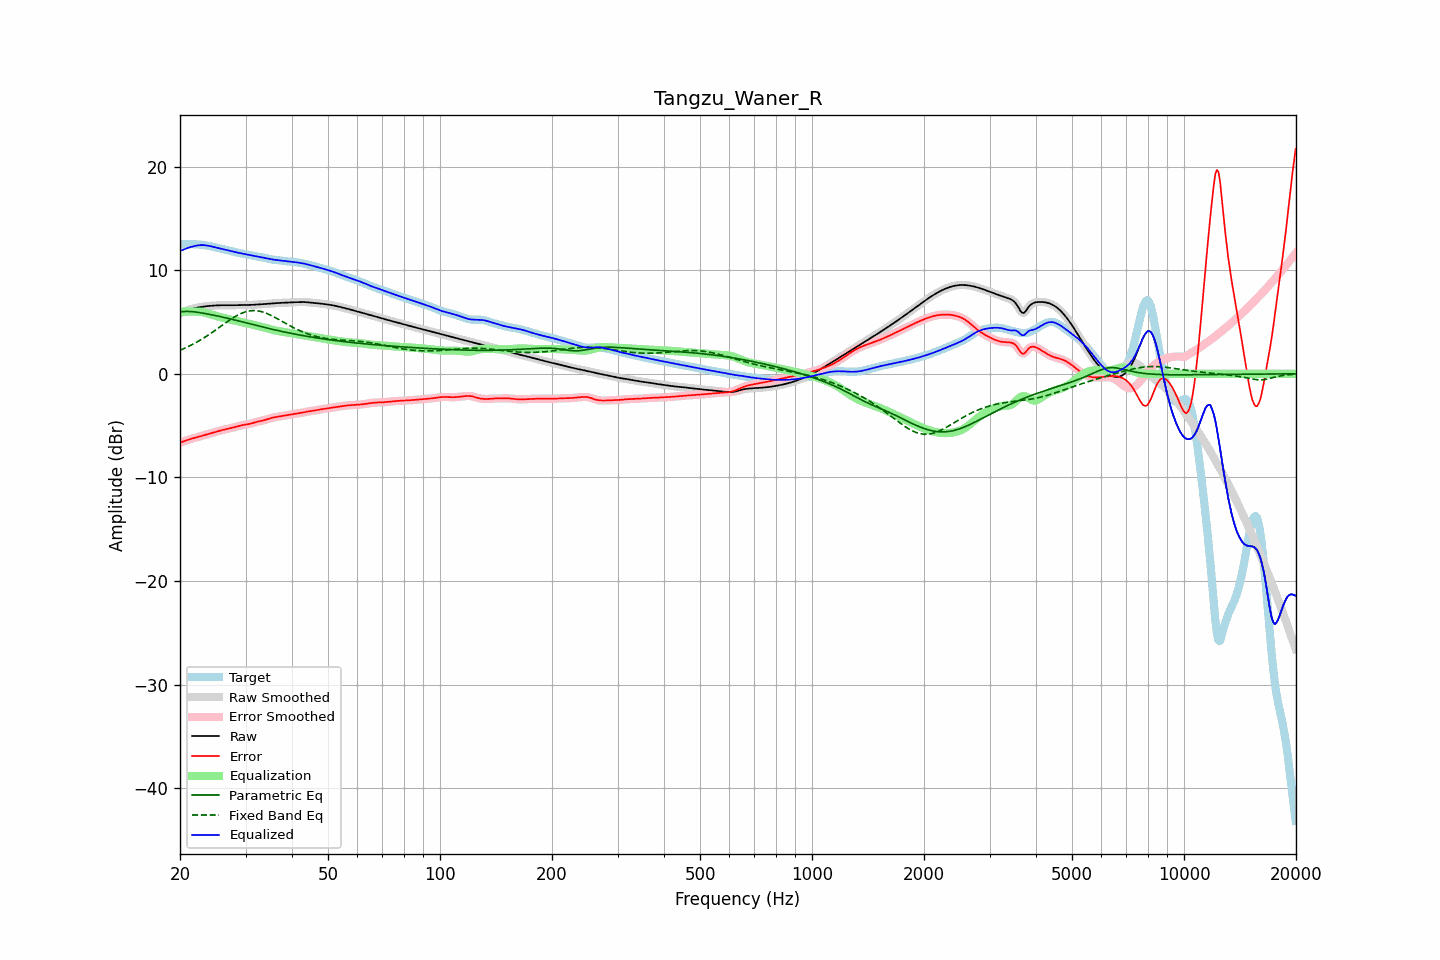

Values plotted in this chart, from the file beside it:
frequency, raw, error, smoothed, error_smoothed, equalization, parametric_eq, fixed_band_eq, equalized_raw, equalized_smoothed, target
20.00, 5.85, -6.65, 5.85, -6.65, 6.00, 5.98, 2.27, 11.84, 11.84, 12.49
20.20, 5.91, -6.59, 5.91, -6.59, 6.00, 5.99, 2.34, 11.91, 11.91, 12.50
20.40, 5.98, -6.53, 5.98, -6.53, 6.00, 6.01, 2.41, 11.98, 11.98, 12.51
20.61, 6.04, -6.47, 6.04, -6.47, 6.00, 6.02, 2.48, 12.04, 12.04, 12.51
20.81, 6.10, -6.42, 6.10, -6.42, 6.00, 6.03, 2.55, 12.10, 12.10, 12.52
21.02, 6.15, -6.37, 6.15, -6.37, 6.00, 6.02, 2.62, 12.15, 12.15, 12.52
21.23, 6.20, -6.32, 6.20, -6.32, 6.00, 6.02, 2.70, 12.21, 12.20, 12.52
21.44, 6.25, -6.27, 6.25, -6.27, 6.00, 6.01, 2.78, 12.25, 12.25, 12.52
21.66, 6.29, -6.22, 6.29, -6.22, 6.01, 6.00, 2.86, 12.29, 12.30, 12.51
21.87, 6.33, -6.18, 6.33, -6.18, 6.01, 5.98, 2.94, 12.34, 12.34, 12.51
22.09, 6.36, -6.14, 6.36, -6.14, 6.01, 5.96, 3.02, 12.37, 12.37, 12.50
22.31, 6.39, -6.09, 6.39, -6.09, 6.00, 5.94, 3.11, 12.40, 12.40, 12.49
22.54, 6.42, -6.05, 6.42, -6.05, 5.99, 5.91, 3.20, 12.41, 12.41, 12.47
22.76, 6.45, -6.01, 6.45, -6.01, 5.97, 5.89, 3.29, 12.42, 12.42, 12.46
22.99, 6.47, -5.96, 6.47, -5.96, 5.95, 5.86, 3.39, 12.43, 12.43, 12.44
23.22, 6.50, -5.92, 6.50, -5.92, 5.92, 5.84, 3.48, 12.42, 12.42, 12.42
23.45, 6.52, -5.88, 6.52, -5.88, 5.88, 5.81, 3.58, 12.40, 12.40, 12.40
23.69, 6.54, -5.84, 6.54, -5.84, 5.84, 5.78, 3.68, 12.38, 12.38, 12.37
23.92, 6.55, -5.79, 6.55, -5.79, 5.80, 5.75, 3.78, 12.35, 12.35, 12.34
24.16, 6.56, -5.75, 6.56, -5.75, 5.75, 5.72, 3.89, 12.32, 12.31, 12.31
24.40, 6.58, -5.70, 6.58, -5.70, 5.70, 5.69, 4.00, 12.28, 12.28, 12.28
24.65, 6.59, -5.66, 6.59, -5.66, 5.66, 5.66, 4.10, 12.24, 12.24, 12.24
24.89, 6.60, -5.61, 6.60, -5.61, 5.61, 5.63, 4.21, 12.21, 12.21, 12.21
25.14, 6.60, -5.56, 6.60, -5.56, 5.57, 5.60, 4.32, 12.17, 12.17, 12.17
25.39, 6.61, -5.52, 6.61, -5.52, 5.52, 5.56, 4.43, 12.13, 12.13, 12.13
25.65, 6.62, -5.48, 6.62, -5.48, 5.48, 5.53, 4.54, 12.09, 12.09, 12.09
25.91, 6.62, -5.43, 6.62, -5.43, 5.44, 5.49, 4.65, 12.06, 12.06, 12.05
26.16, 6.62, -5.40, 6.62, -5.40, 5.40, 5.46, 4.77, 12.02, 12.02, 12.02
26.43, 6.62, -5.36, 6.62, -5.36, 5.36, 5.42, 4.88, 11.98, 11.98, 11.98
26.69, 6.62, -5.32, 6.62, -5.32, 5.33, 5.39, 4.99, 11.95, 11.95, 11.95
26.96, 6.62, -5.29, 6.62, -5.29, 5.29, 5.35, 5.09, 11.91, 11.91, 11.91
27.23, 6.62, -5.26, 6.62, -5.26, 5.25, 5.31, 5.20, 11.87, 11.87, 11.88
27.50, 6.62, -5.22, 6.62, -5.22, 5.22, 5.27, 5.30, 11.83, 11.83, 11.84
27.77, 6.62, -5.18, 6.62, -5.18, 5.18, 5.24, 5.40, 11.80, 11.80, 11.80
28.05, 6.62, -5.14, 6.62, -5.14, 5.14, 5.20, 5.50, 11.76, 11.76, 11.77
28.33, 6.63, -5.10, 6.63, -5.10, 5.10, 5.16, 5.59, 11.73, 11.73, 11.73
28.62, 6.63, -5.06, 6.63, -5.06, 5.06, 5.12, 5.67, 11.69, 11.69, 11.69
28.90, 6.64, -5.02, 6.64, -5.02, 5.02, 5.08, 5.75, 11.66, 11.66, 11.65
29.19, 6.64, -4.98, 6.64, -4.98, 4.99, 5.04, 5.82, 11.63, 11.63, 11.62
29.48, 6.64, -4.95, 6.64, -4.95, 4.96, 5.00, 5.89, 11.60, 11.60, 11.59
29.78, 6.64, -4.92, 6.64, -4.92, 4.92, 4.96, 5.95, 11.57, 11.57, 11.56
30.08, 6.64, -4.90, 6.64, -4.90, 4.89, 4.92, 5.99, 11.54, 11.54, 11.54
30.38, 6.65, -4.87, 6.65, -4.87, 4.86, 4.88, 6.04, 11.51, 11.51, 11.52
30.68, 6.65, -4.84, 6.65, -4.84, 4.83, 4.84, 6.07, 11.48, 11.48, 11.49
30.99, 6.65, -4.80, 6.65, -4.80, 4.79, 4.80, 6.09, 11.44, 11.44, 11.45
31.30, 6.66, -4.76, 6.66, -4.76, 4.75, 4.77, 6.10, 11.41, 11.41, 11.42
31.61, 6.67, -4.71, 6.67, -4.71, 4.71, 4.73, 6.11, 11.38, 11.38, 11.38
31.93, 6.68, -4.66, 6.68, -4.67, 4.68, 4.69, 6.10, 11.35, 11.35, 11.34
32.24, 6.69, -4.62, 6.69, -4.62, 4.64, 4.65, 6.09, 11.32, 11.32, 11.31
32.57, 6.70, -4.59, 6.70, -4.59, 4.60, 4.61, 6.06, 11.29, 11.29, 11.29
32.89, 6.71, -4.56, 6.71, -4.56, 4.56, 4.57, 6.03, 11.27, 11.27, 11.26
33.22, 6.72, -4.52, 6.72, -4.52, 4.52, 4.53, 5.99, 11.23, 11.23, 11.24
33.55, 6.73, -4.49, 6.73, -4.49, 4.47, 4.50, 5.94, 11.20, 11.20, 11.22
33.89, 6.74, -4.44, 6.74, -4.44, 4.43, 4.46, 5.89, 11.17, 11.17, 11.18
34.23, 6.75, -4.39, 6.75, -4.39, 4.39, 4.42, 5.83, 11.14, 11.14, 11.15
34.57, 6.76, -4.34, 6.76, -4.34, 4.34, 4.38, 5.76, 11.11, 11.11, 11.11
34.92, 6.78, -4.29, 6.78, -4.29, 4.30, 4.35, 5.69, 11.08, 11.08, 11.07
35.27, 6.79, -4.25, 6.79, -4.25, 4.26, 4.31, 5.61, 11.05, 11.05, 11.04
35.62, 6.80, -4.21, 6.80, -4.21, 4.22, 4.28, 5.53, 11.03, 11.03, 11.02
35.97, 6.81, -4.18, 6.81, -4.18, 4.19, 4.24, 5.45, 11.00, 11.00, 11.00
... 635 more rows
